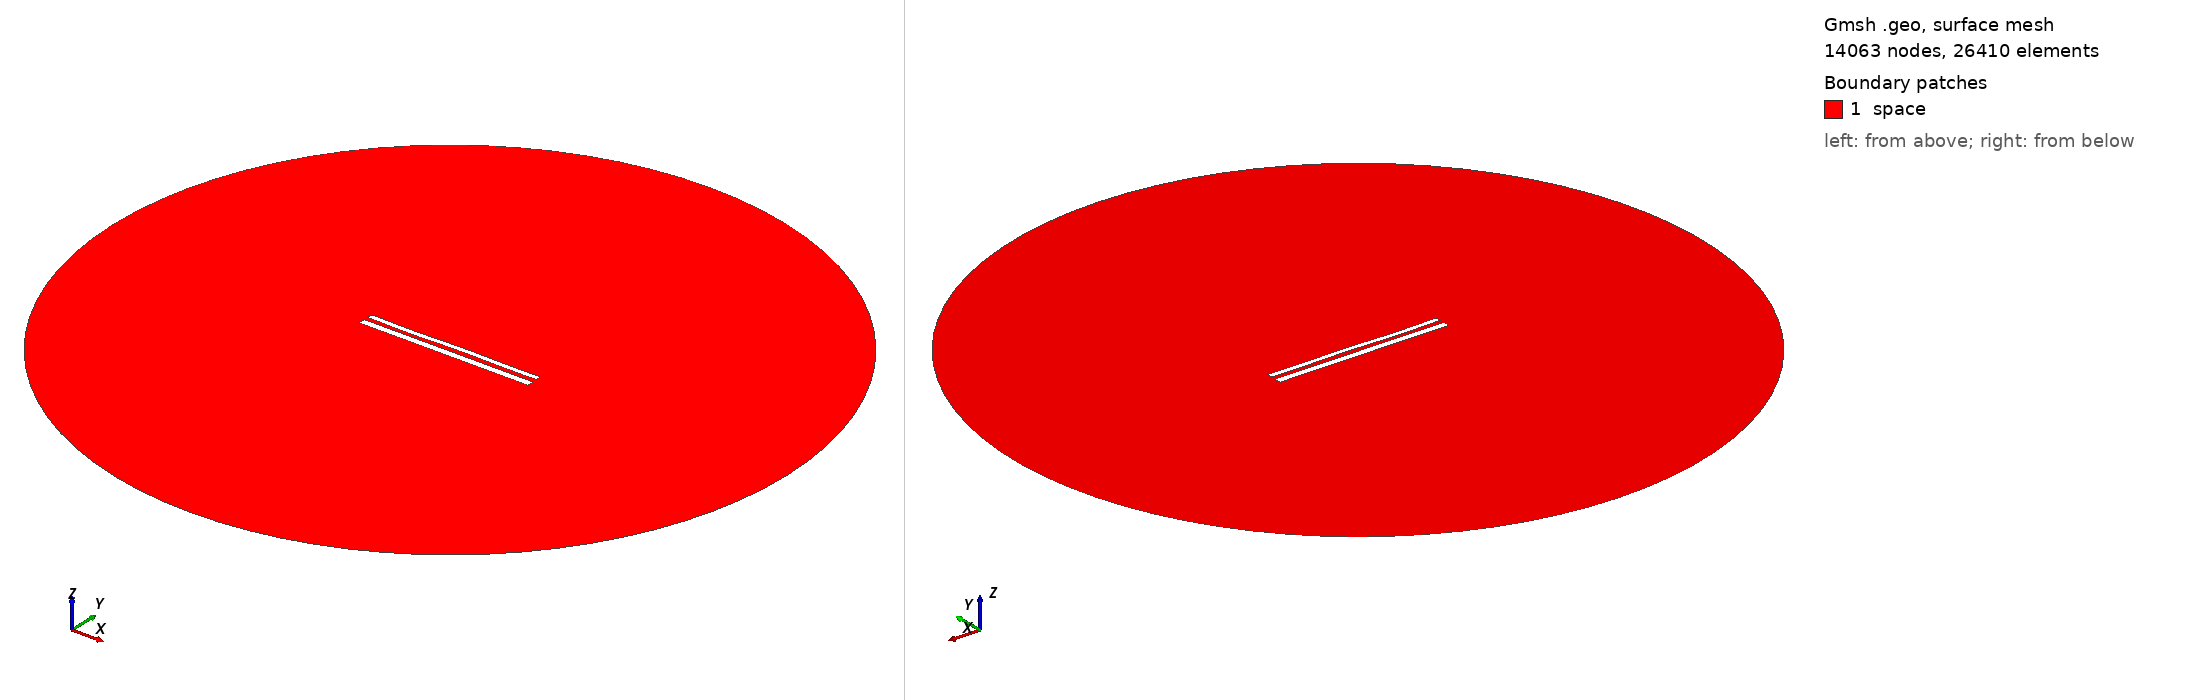

Gmsh geometry script, surface-meshed: 14063 nodes, 26410 surface elements. Boundary patches (legend numbers): 1 space. Left view from above one corner, right view from below the opposite corner. Legend entries are the model's physical surfaces. The drawing asked Gmsh for element sizes between 1% and 20% of the model's largest extent; the script's own settings can give other sizes.

=== 12301.geo (drawn) ===
//---------------------------------------
// Geometry kernel
//---------------------------------------

SetFactory("OpenCASCADE");



//---------------------------------------
// Parameters of the geometry
//---------------------------------------

// Overetch of the upper plate
overetch = 0.375;

// Distance between the plates
distance = 2.5;

// Discretization over the x axis (for the deformation)
nx = 50; 

// Length of the plate
L = 100 - overetch; 

// Number of modes
n = 4; 

// 1st mode coefficient
coeff(1) = 0.07499999999999998;
beta(1) = 0.596864 * 3.1415926535 / L;

// 2nd mode coefficient
coeff(2) = 0.0;
beta(2) = 1.49418 * 3.1415926535 / L;

// 3rd mode coefficient
coeff(3) = -0.15;
beta(3) = 2.50025 * 3.1415926535 / L;

// 4th mode coefficient
coeff(4) = -0.15;
beta(4) = 3.49999 * 3.1415926535 / L;



//---------------------------------------
// Upper plate (deformed rectangle)
//---------------------------------------

// Coordiantes of the upper plate
xmin = -50;
xmax = 50 - overetch;

// Height of the upper plate
yheight = 4 - 2 * overetch;

// Indexes of the points
UpperID[] = {};
LowerID[] = {};
LeftID[] = {};
RightID[] = {};

// Point index
p = 1;

// Horizontal edges
For i In {1:nx}
    x = xmin + (i-1)*(xmax - xmin)/(nx-1);

    y_bottom = distance / 2 + overetch;
    For j In {1:n}
        C = (Cosh(beta(j)*L) + Cos(beta(j)*L)) / (Sinh(beta(j)*L) + Sin(beta(j)*L));
        y_bottom  = y_bottom + coeff(j) * (Cosh(beta(j)*(x+50)) - Cos(beta(j)*(x+50)) - C * (Sinh(beta(j)*(x+50)) - Sin(beta(j)*(x+50))));
    EndFor

    y_top = y_bottom + yheight;

    Point(p) = {x, y_top, 0, 1.0};
    UpperID[i] = p;
    p = p + 1;

    Point(p) = {x, y_bottom, 0, 1.0};
    LowerID[i] = p;
    p = p + 1;
EndFor

// Create point lists
UpperPts[] = {}; LowerPts[] = {};
For i In {1:nx}
  UpperPts[] += {UpperID[i]};
  LowerPts[] += {LowerID[i]};
EndFor

// Build splines
Spline(1) = {UpperPts[]};
Spline(2) = {LowerPts[]};
Line(3) = {LowerPts[nx-1], UpperPts[nx-1]};
Line(4) = {LowerPts[0], UpperPts[0]};

// Build the plane surface
Curve Loop(1) = {2, 3, -1, -4};
Plane Surface(1) = {1};



//---------------------------------------
// Lower plate (rectangle)
//---------------------------------------

// Vertices
Point(1001) = {-50, -1, 0, 1.0};
Point(1002) = { 50, -1, 0, 1.0};
Point(1003) = { 50,  -5, 0, 1.0};
Point(1004) = {-50,  -5, 0, 1.0};

// Edges
Line(5) = {1001, 1002};
Line(6) = {1002, 1003};
Line(7) = {1003, 1004};
Line(8) = {1004, 1001};

// Plane surface
Line Loop(2) = {5, 6, 7, 8};
Plane Surface(2) = {2}; 



//---------------------------------------
// Outer (fictious) boundary
//---------------------------------------

// Points
Point(1005) = {0, 0, 0};       // Center
Point(1006) = {200, 0, 0};     // Start point
Point(1007) = {0, 200, 0};     // 90 degrees
Point(1008) = {-200, 0, 0};    // 180 degrees
Point(1009) = {0, -200, 0};    // 270 degrees

// Circle arcs (each needs start, center, end)
Circle(9) = {1006, 1005, 1007};
Circle(10) = {1007, 1005, 1008};
Circle(11) = {1008, 1005, 1009};
Circle(12) = {1009, 1005, 1006};

// Plane surface for the entire domain
Curve Loop(3) = {9, 10, 11, 12};
Surface(3) = {3};

// Subtract the plates from the whole domain to obtain the actual domain where we want to solve the equations
BooleanDifference{ Surface{3}; Delete; }{ Surface{1}; Surface{2}; Delete; }




//---------------------------------------
// Transfinite Lines/Curves
//---------------------------------------

// Set the number of points on the boundaries
r = 7;

// Plates
Transfinite Curve {1, 2} = 50*r Using Progression 1;
Transfinite Curve {3, 4} = 2*r Using Progression 1;
Transfinite Line {5, 7} = 50*r Using Progression 1;
Transfinite Line {6, 8} = 2*r Using Progression 1;

// Outer boundary
Transfinite Line {9, 10, 11, 12} = 20 Using Progression 1;



//---------------------------------------
// Physical groups
//---------------------------------------                

// Physical curves (boundaries)
Physical Line("force_segment", 10) = {2};
Physical Line("upper_plate", 11) = {1, 3, 4};
Physical Line("lower_plate", 12) = {5, 6, 7, 8};
Physical Line("boundary", 20) = {9, 10, 11, 12};

// Physical Surfaces
Physical Surface("space", 30) = {3};



//---------------------------------------
// 6. Generate the Mesh
//---------------------------------------

// 2D mesh generation
Mesh 2;
